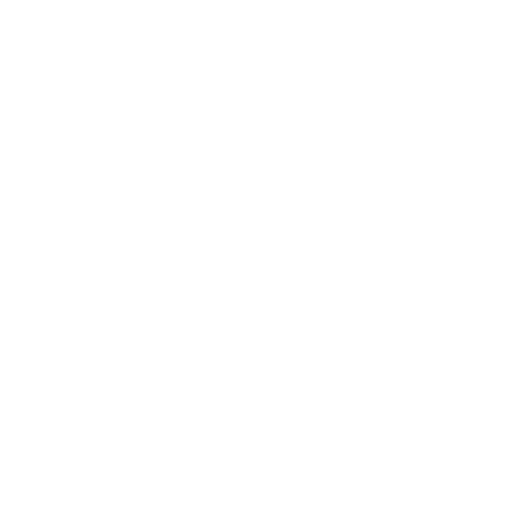
t = 0.00 s
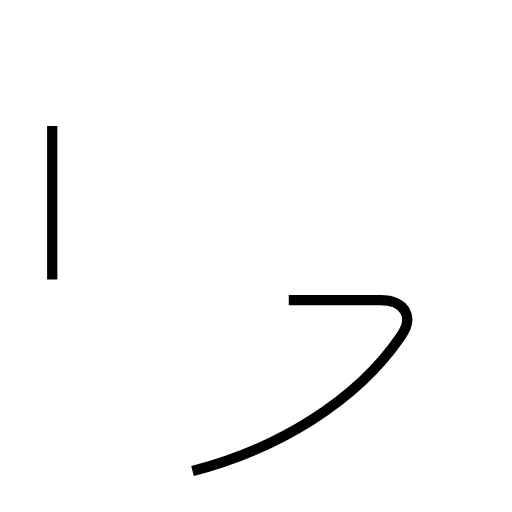
t = 1.62 s
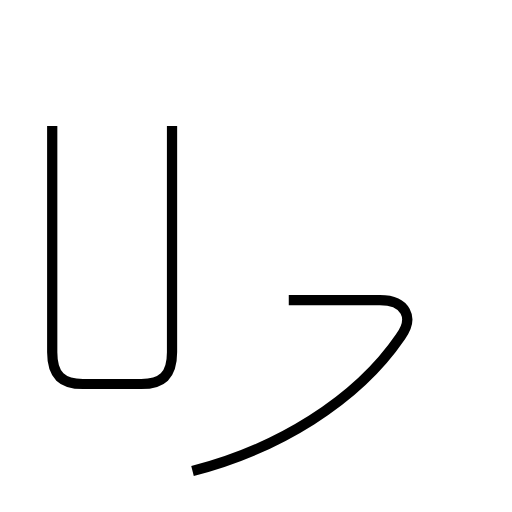
t = 2.97 s
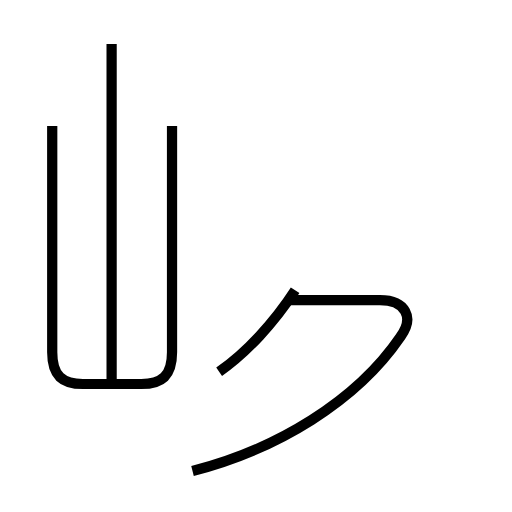
t = 4.29 s
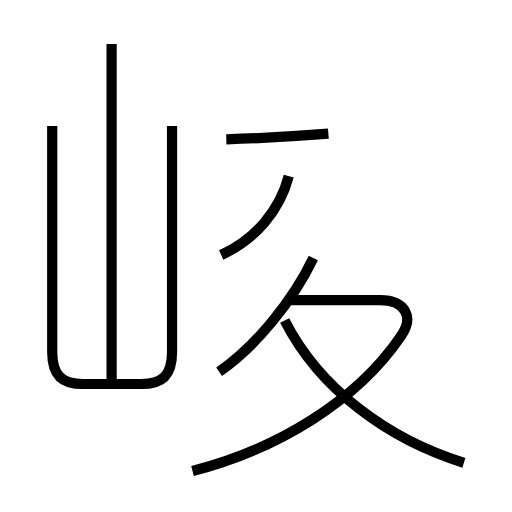
t = 5.71 s
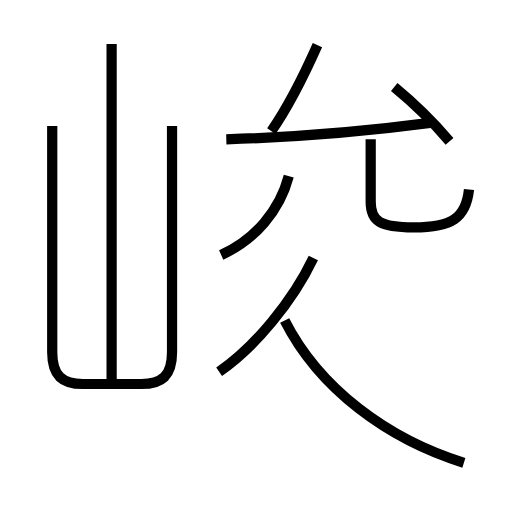
t = 7.10 s

The animated SVG that drew these frames (rendered in a browser with its animation timeline set to each time). Animation: 10 SMIL elements (animate=10); one cycle of 7.09 s.

<?xml version='1.0' encoding='utf-8'?>
<svg viewBox="0.0 -6.0 50.0 50.0" version="1.1" xmlns="http://www.w3.org/2000/svg"><rect x="-1000" y="-1000" width="2000" height="2000" stroke="white" fill="white" /><g style="fill:none;stroke:#000000;stroke-width:1"><path d="M 18.8 2.0 C 27.0 -0.1 34.8 -4.8 39.1 -11.1 C 40.5 -13.0 39.6 -14.7 37.1 -14.7 L 28.2 -14.7 " transform="translate(0.0 38.0)" stroke-dasharray="39.08254143809802" stroke-dashoffset="39.08254143809802"><animate attributeName="stroke-dashoffset" from="39.08254143809802" to="0" dur="1.1724762431429405s" begin="0s; anim_end.end" fill="freeze" id="anim0" /></path><path d="M 5.1 -31.7 L 5.1 -9.6 C 5.1 -7.3 6.1 -6.5 8.1 -6.5 L 13.8 -6.5 C 15.8 -6.5 16.8 -7.3 16.8 -9.6 L 16.8 -31.7 " transform="translate(0.0 38.0)" stroke-dasharray="59.9151891954255" stroke-dashoffset="59.9151891954255"><animate attributeName="stroke-dashoffset" from="59.9151891954255" to="0" dur="1.797455675862765s" begin="anim0.end" fill="freeze" id="anim1" /></path><path d="M 10.9 -6.5 L 10.9 -39.7 " transform="translate(0.0 38.0)" stroke-dasharray="33.2" stroke-dashoffset="33.2"><animate attributeName="stroke-dashoffset" from="33.2" to="0" dur="0.996s" begin="anim1.end" fill="freeze" id="anim2" /></path><path d="M 21.4 -7.7 C 24.9 -10.1 28.6 -14.6 30.6 -18.8 " transform="translate(0.0 38.0)" stroke-dasharray="14.560251108370206" stroke-dashoffset="14.560251108370206"><animate attributeName="stroke-dashoffset" from="14.560251108370206" to="0" dur="0.43680753325110616s" begin="anim2.end" fill="freeze" id="anim3" /></path><path d="M 45.3 1.2 C 37.9 -1.1 31.2 -6.0 27.8 -12.7 " transform="translate(0.0 38.0)" stroke-dasharray="22.940506895734075" stroke-dashoffset="22.940506895734075"><animate attributeName="stroke-dashoffset" from="22.940506895734075" to="0" dur="0.6882152068720222s" begin="anim3.end" fill="freeze" id="anim4" /></path><path d="M 21.6 -19.1 C 24.9 -20.6 27.3 -23.4 28.2 -26.8 " transform="translate(0.0 38.0)" stroke-dasharray="10.48333578275556" stroke-dashoffset="10.48333578275556"><animate attributeName="stroke-dashoffset" from="10.48333578275556" to="0" dur="0.3145000734826668s" begin="anim4.end" fill="freeze" id="anim5" /></path><path d="M 22.1 -30.4 C 28.8 -30.6 35.2 -31.1 42.0 -32.0 " transform="translate(0.0 38.0)" stroke-dasharray="19.973089532464225" stroke-dashoffset="19.973089532464225"><animate attributeName="stroke-dashoffset" from="19.973089532464225" to="0" dur="0.5991926859739267s" begin="anim5.end" fill="freeze" id="anim6" /></path><path d="M 26.5 -31.2 C 28.3 -33.8 29.8 -36.9 31.0 -39.6 " transform="translate(0.0 38.0)" stroke-dasharray="9.54309778462222" stroke-dashoffset="9.54309778462222"><animate attributeName="stroke-dashoffset" from="9.54309778462222" to="0" dur="0.2862929335386666s" begin="anim6.end" fill="freeze" id="anim7" /></path><path d="M 45.8 -25.5 C 45.5 -22.7 44.1 -21.8 40.4 -21.8 C 37.1 -21.8 36.2 -22.4 36.2 -24.3 L 36.2 -30.4 " transform="translate(0.0 38.0)" stroke-dasharray="19.225472079497102" stroke-dashoffset="19.225472079497102"><animate attributeName="stroke-dashoffset" from="19.225472079497102" to="0" dur="0.576764162384913s" begin="anim7.end" fill="freeze" id="anim8" /></path><path d="M 43.9 -30.2 C 42.2 -32.2 40.2 -34.1 38.5 -35.5" transform="translate(0.0 38.0)" stroke-dasharray="7.5756602824491175" stroke-dashoffset="7.5756602824491175"><animate attributeName="stroke-dashoffset" from="7.5756602824491175" to="0" dur="0.22726980847347353s" begin="anim8.end" fill="freeze" id="anim_end" /></path></g></svg>
